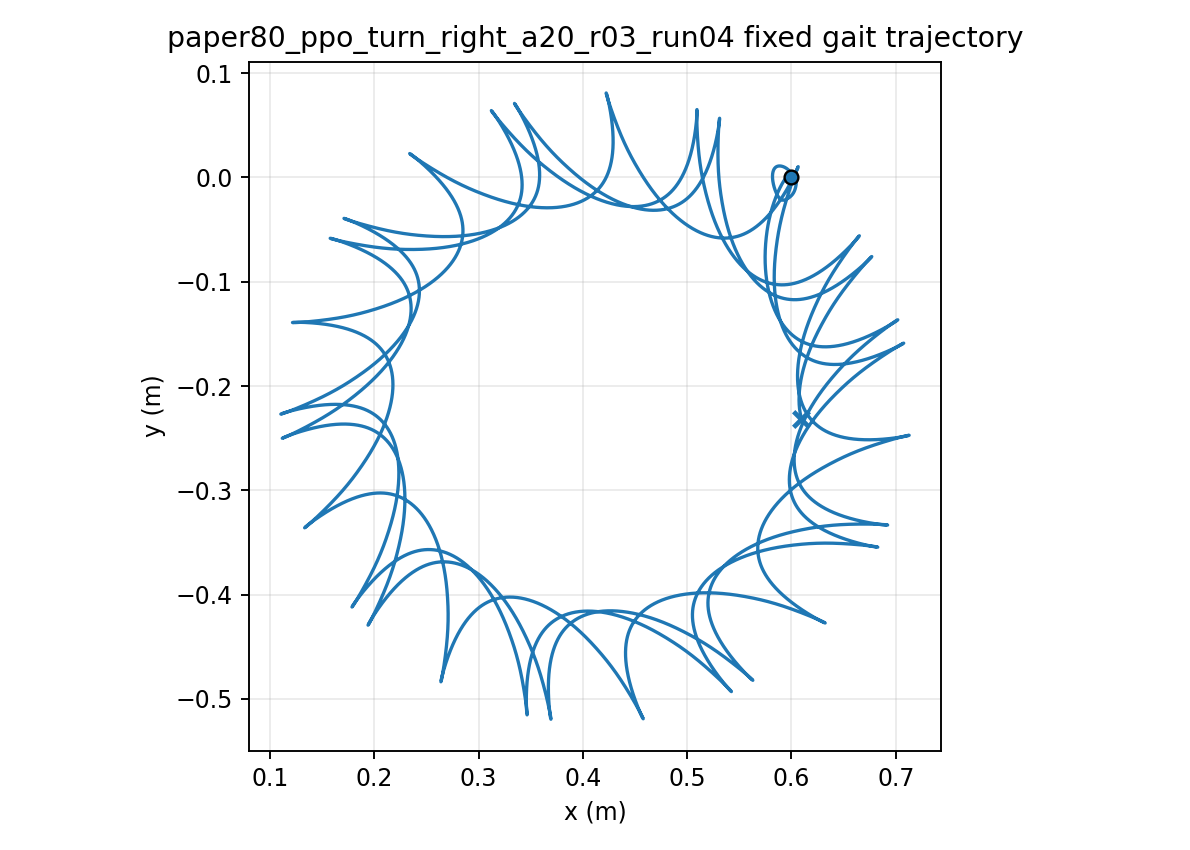

The data file committed next to this chart (first rows):
time, x, y, yaw
1.000000000000000021e-03, 5.999999974406219350e-01, 7.143568544476508464e-06, -1.252198838665056287e-04
2.000000000000000042e-03, 5.999999634333251786e-01, 2.842087381665914236e-05, -4.971680577035635876e-04
3.000000000000000062e-03, 5.999998322255589711e-01, 6.342768802536369321e-05, -1.110555408693482318e-03
4.000000000000000083e-03, 5.999994924677584107e-01, 1.117512340844117880e-04, -1.960445509397359259e-03
5.000000000000000104e-03, 5.999987948979367269e-01, 1.729490566854119393e-04, -3.042229945696227518e-03
6.000000000000000125e-03, 5.999975564581854215e-01, 2.465520878787152981e-04, -4.351439207791281058e-03
7.000000000000000146e-03, 5.999955645792603987e-01, 3.320684830308562319e-04, -5.883693448085429607e-03
8.000000000000000167e-03, 5.999925812237918432e-01, 4.289873154196266469e-04, -7.634824698597924425e-03
9.000000000000001055e-03, 5.999883468114205476e-01, 5.367822598508764642e-04, -9.600851932289246327e-03
1.000000000000000194e-02, 5.999825841256700709e-01, 6.549147950605793689e-04, -1.177795586872533266e-02
1.100000000000000283e-02, 5.999750019044995941e-01, 7.828373588460446619e-04, -1.416245499844670346e-02
1.200000000000000372e-02, 5.999652983525164407e-01, 9.199962885771961751e-04, -1.675078287648103237e-02
1.300000000000000461e-02, 5.999531643103666045e-01, 1.065834656029884808e-03, -1.953946724354550107e-02
1.400000000000000550e-02, 5.999382862907182146e-01, 1.219794888966785340e-03, -2.252511107930441417e-02
1.500000000000000638e-02, 5.999203492745118771e-01, 1.381321220361830804e-03, -2.570437570346210607e-02
1.600000000000000727e-02, 5.998990392765537472e-01, 1.549861957919895783e-03, -2.907396597696757304e-02
1.700000000000000816e-02, 5.998740456785294217e-01, 1.724871574171393807e-03, -3.263061760019983493e-02
1.800000000000000905e-02, 5.998450633302848667e-01, 1.905812618681834714e-03, -3.637108645847075827e-02
1.900000000000000994e-02, 5.998117944226927234e-01, 2.092157455001519839e-03, -4.029213992753644807e-02
2.000000000000001082e-02, 5.997739501375899396e-01, 2.283389825907200521e-03, -4.439055002269495787e-02
2.100000000000001171e-02, 5.997312520821165283e-01, 2.479006251283333295e-03, -4.866308825384425829e-02
2.200000000000001260e-02, 5.996834335163339080e-01, 2.678517263661028824e-03, -5.310652203477601169e-02
2.300000000000001349e-02, 5.996302403842378448e-01, 2.881448487001558867e-03, -5.771761248707875380e-02
2.400000000000001438e-02, 5.995714321592466867e-01, 3.087341564784518155e-03, -6.249311347637047376e-02
2.500000000000001527e-02, 5.995067825159381414e-01, 3.295754943851758600e-03, -6.742977172023560672e-02
2.600000000000001615e-02, 5.994360798402678103e-01, 3.506264520774349247e-03, -7.252432781231486769e-02
2.700000000000001704e-02, 5.993591275907396154e-01, 3.718464157756673494e-03, -7.777351801467051462e-02
2.800000000000001793e-02, 5.992757445230491031e-01, 3.931966075277515404e-03, -8.317407668009778321e-02
2.900000000000001882e-02, 5.991857647906051465e-01, 4.146401128796328717e-03, -8.872273917684575517e-02
3.000000000000001971e-02, 5.990890379330824356e-01, 4.361418976926434432e-03, -9.441624519971660023e-02
3.100000000000002059e-02, 5.989854287647865538e-01, 4.576688148503649245e-03, -1.002513423632963446e-01
3.200000000000002148e-02, 5.988748171741544724e-01, 4.791896015957475274e-03, -1.062247899847849064e-01
3.300000000000002237e-02, 5.987570978451806081e-01, 5.006748682329642541e-03, -1.123333629752719665e-01
3.400000000000002326e-02, 5.986321799109769470e-01, 5.220970789184042893e-03, -1.185738557691492362e-01
3.500000000000002415e-02, 5.984999865490543414e-01, 5.434305252513260687e-03, -1.249430862315214219e-01
3.600000000000002504e-02, 5.983604545272753761e-01, 5.646512933579372895e-03, -1.314378994928887545e-01
3.700000000000002592e-02, 5.982135337087788329e-01, 5.857372251427017673e-03, -1.380551716689752406e-01
3.800000000000002681e-02, 5.980591865235331817e-01, 6.066678743584297262e-03, -1.447918134313518623e-01
3.900000000000002770e-02, 5.978973874135373734e-01, 6.274244581220167483e-03, -1.516447734014629289e-01
4.000000000000002859e-02, 5.977281222580722586e-01, 6.479898044763232612e-03, -1.586110413468314884e-01
4.100000000000002948e-02, 5.975513877848082078e-01, 6.683482965706422085e-03, -1.656876511636380112e-01
4.200000000000003036e-02, 5.973671909720055240e-01, 6.884858140029592732e-03, -1.728716836345826902e-01
4.300000000000003125e-02, 5.971755484465030017e-01, 7.083896718370508161e-03, -1.801602689550113046e-01
4.400000000000003214e-02, 5.969764859960563497e-01, 7.280485473365350124e-03, -1.875505856779802194e-01
4.500000000000003303e-02, 5.967700787438025012e-01, 7.474491001501826215e-03, -1.950387769852399977e-01
4.600000000000003392e-02, 5.965564384942718679e-01, 7.665782100894413809e-03, -2.026199738578714493e-01
4.700000000000003481e-02, 5.963357089059315719e-01, 7.854233858393067091e-03, -2.102893840476877385e-01
4.800000000000003569e-02, 5.961080470310196056e-01, 8.039745290900623953e-03, -2.180423000073166973e-01
4.900000000000003658e-02, 5.958736260721768652e-01, 8.222233471957884898e-03, -2.258741062283973755e-01
5.000000000000003747e-02, 5.956326340637840833e-01, 8.401632480156184801e-03, -2.337802860050697262e-01
5.100000000000003836e-02, 5.953852725318469208e-01, 8.577892330187575354e-03, -2.417564276163158832e-01
5.200000000000003925e-02, 5.951317551426824615e-01, 8.750977895810918561e-03, -2.497982299264159822e-01
5.300000000000004013e-02, 5.948723063498729813e-01, 8.920867833232204447e-03, -2.579015074076734249e-01
5.400000000000004102e-02, 5.946071711372802326e-01, 9.087379317842370074e-03, -2.660607259680494163e-01
5.500000000000004191e-02, 5.943366387545462315e-01, 9.250149114933270411e-03, -2.742673250442174693e-01
5.600000000000004280e-02, 5.940610629807102638e-01, 9.408619535672069212e-03, -2.825103612949231846e-01
5.700000000000004369e-02, 5.937808500289292191e-01, 9.562215581328026293e-03, -2.907785373014139529e-01
5.800000000000004458e-02, 5.934964187373469313e-01, 9.710410733487495616e-03, -2.990608366503013649e-01
5.900000000000004546e-02, 5.932082032895745760e-01, 9.852709471048770595e-03, -3.073465390083276461e-01
6.000000000000004635e-02, 5.929166504519094438e-01, 9.988645952806796124e-03, -3.156252338395851842e-01
... 29,940 more rows
